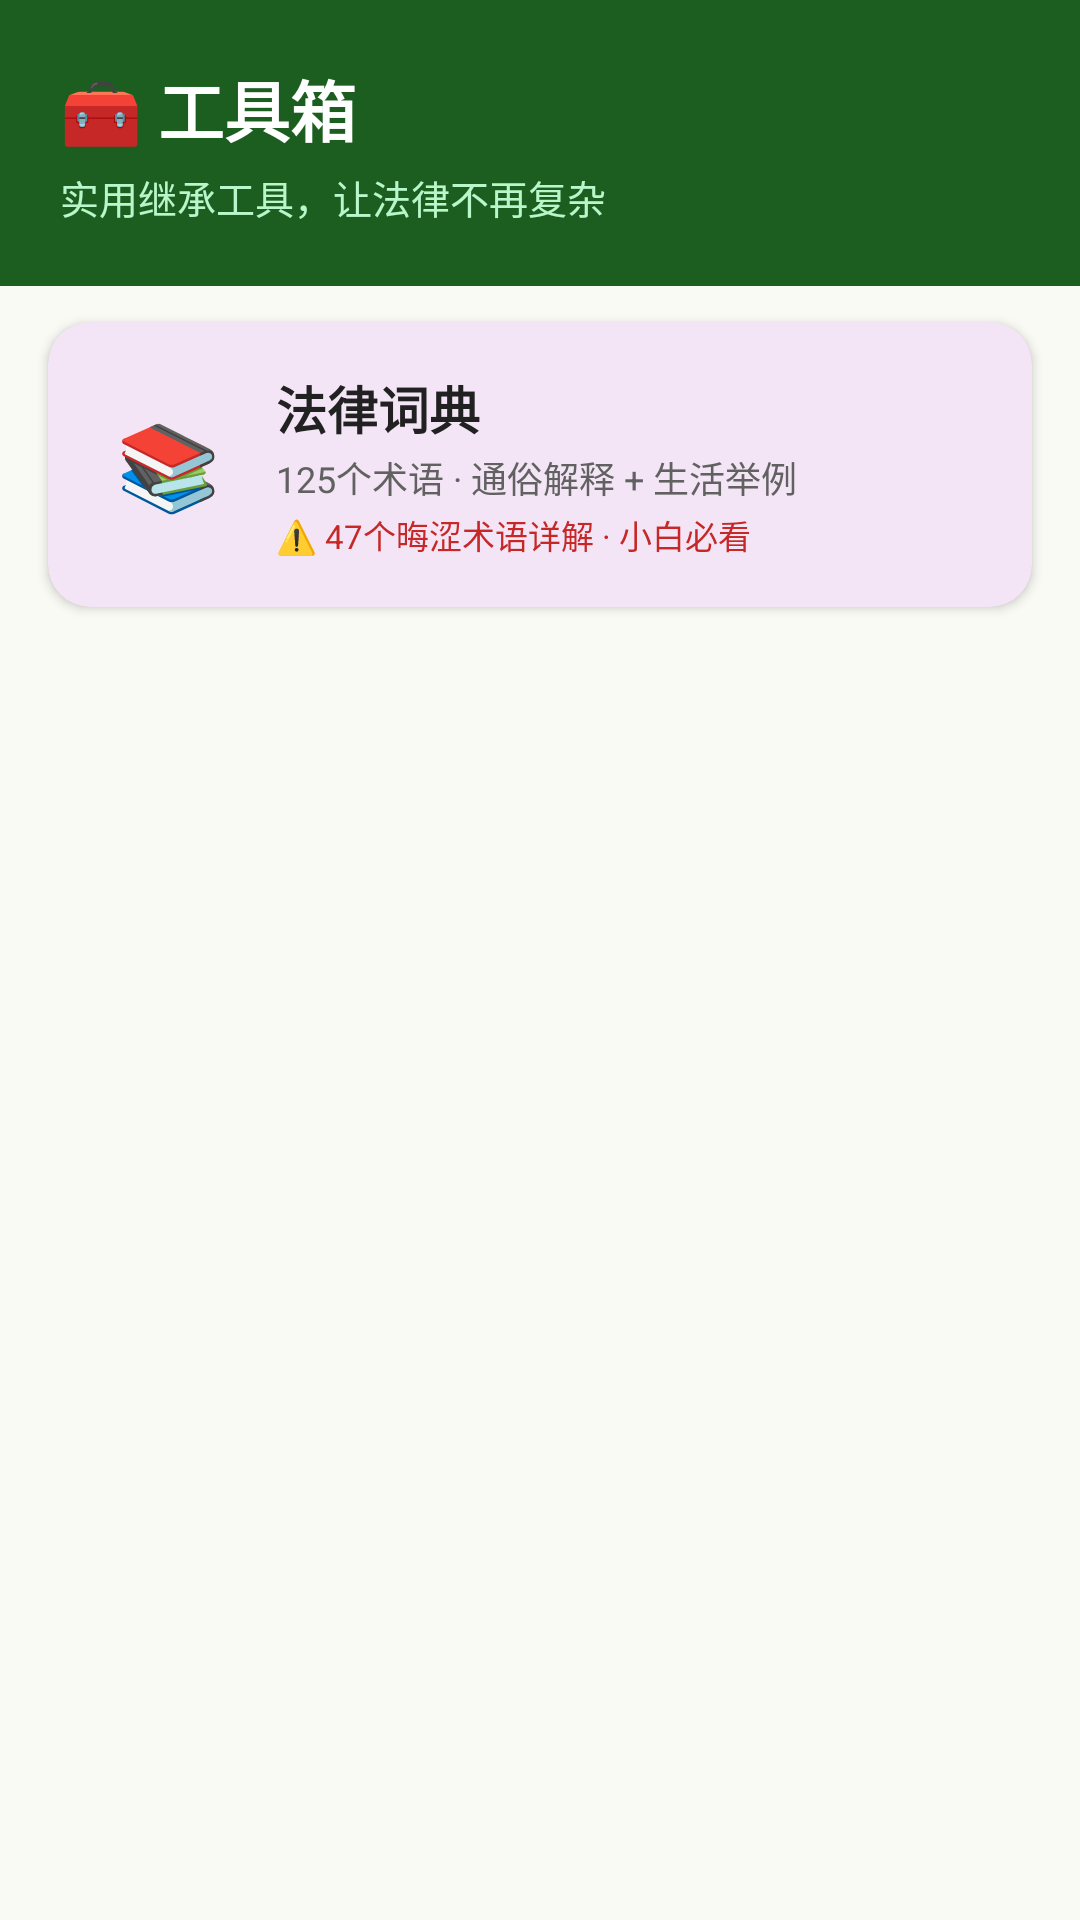

Reconstruct the res/layout file that produces this screen, plus the resources it refers to.
<!-- AndroidManifest.xml: application theme Theme.JiChengTong -->
<!-- res/layout/fragment_tools.xml -->
<?xml version="1.0" encoding="utf-8"?>
<androidx.core.widget.NestedScrollView
    xmlns:android="http://schemas.android.com/apk/res/android"
    xmlns:app="http://schemas.android.com/apk/res-auto"
    android:layout_width="match_parent"
    android:layout_height="match_parent"
    android:background="@color/background">

    <LinearLayout
        android:layout_width="match_parent"
        android:layout_height="wrap_content"
        android:orientation="vertical">

        
        <LinearLayout
            android:layout_width="match_parent"
            android:layout_height="wrap_content"
            android:background="@color/primary"
            android:orientation="vertical"
            android:padding="20dp">

            <TextView
                android:layout_width="wrap_content"
                android:layout_height="wrap_content"
                android:text="🧰 工具箱"
                android:textColor="@color/on_primary"
                android:textSize="22sp"
                android:textStyle="bold" />

            <TextView
                android:layout_width="wrap_content"
                android:layout_height="wrap_content"
                android:text="实用继承工具，让法律不再复杂"
                android:textColor="#B9F6CA"
                android:textSize="13sp"
                android:layout_marginTop="4dp" />
        </LinearLayout>

        <androidx.cardview.widget.CardView
            android:id="@+id/glossary_card"
            android:layout_width="match_parent"
            android:layout_height="wrap_content"
            android:layout_marginHorizontal="16dp"
            android:layout_marginTop="12dp"
            app:cardCornerRadius="14dp"
            app:cardElevation="2dp"
            app:cardBackgroundColor="#F3E5F5"
            android:clickable="true"
            android:focusable="true"
            android:foreground="?attr/selectableItemBackground">

            <LinearLayout
                android:layout_width="match_parent"
                android:layout_height="wrap_content"
                android:orientation="horizontal"
                android:padding="16dp"
                android:gravity="center_vertical">

                <TextView
                    android:layout_width="48dp"
                    android:layout_height="48dp"
                    android:gravity="center"
                    android:text="📚"
                    android:textSize="28sp" />

                <LinearLayout
                    android:layout_width="0dp"
                    android:layout_height="wrap_content"
                    android:layout_weight="1"
                    android:layout_marginStart="12dp"
                    android:orientation="vertical">

                    <TextView
                        android:layout_width="wrap_content"
                        android:layout_height="wrap_content"
                        android:text="法律词典"
                        android:textSize="17sp"
                        android:textStyle="bold"
                        android:textColor="@color/text_primary" />

                    <TextView
                        android:layout_width="wrap_content"
                        android:layout_height="wrap_content"
                        android:text="125个术语 · 通俗解释 + 生活举例"
                        android:textSize="12sp"
                        android:textColor="@color/text_secondary"
                        android:layout_marginTop="2dp" />

                    <TextView
                        android:layout_width="wrap_content"
                        android:layout_height="wrap_content"
                        android:text="⚠️ 47个晦涩术语详解 · 小白必看"
                        android:textSize="11sp"
                        android:textColor="#C62828"
                        android:layout_marginTop="2dp" />
                </LinearLayout>

                <ImageView
                    android:layout_width="24dp"
                    android:layout_height="24dp"
                    android:src="@drawable/ic_arrow_right"
                    app:tint="@color/text_hint" />
            </LinearLayout>
        </androidx.cardview.widget.CardView>

        <androidx.recyclerview.widget.RecyclerView
            android:id="@+id/tools_rv"
            android:layout_width="match_parent"
            android:layout_height="wrap_content"
            android:padding="16dp"
            android:nestedScrollingEnabled="false"
            android:clipToPadding="false" />
    </LinearLayout>
</androidx.core.widget.NestedScrollView>
<!-- resources referenced by this layout -->
<resources>
  <color name="background">#FAFAF5</color>
  <color name="on_primary">#FFFFFF</color>
  <color name="primary">#1B5E20</color>
  <color name="text_hint">#9E9E9E</color>
  <color name="text_primary">#212121</color>
  <color name="text_secondary">#616161</color>
  <style name="Theme.JiChengTong" parent="Theme.Material3.Light.NoActionBar">
          <item name="colorPrimary">@color/primary</item>
          <item name="colorPrimaryDark">@color/primary_dark</item>
          <item name="colorAccent">@color/secondary</item>
          <item name="colorPrimaryContainer">@color/primary_container</item>
          <item name="colorOnPrimary">@color/on_primary</item>
          <item name="colorSecondary">@color/secondary</item>
          <item name="colorSecondaryContainer">@color/secondary_container</item>
          <item name="colorOnSecondary">@color/on_secondary</item>
          <item name="android:colorBackground">@color/background</item>
          <item name="colorSurface">@color/surface</item>
          <item name="colorSurfaceVariant">@color/surface_variant</item>
          <item name="colorOnSurface">@color/on_surface</item>
          <item name="colorOnSurfaceVariant">@color/on_surface_variant</item>
          <item name="colorOutline">@color/outline</item>
          <item name="android:statusBarColor">@color/primary</item>
          <item name="android:navigationBarColor">@color/surface</item>
          <item name="android:windowLightNavigationBar">true</item>
      </style>
  <color name="primary_dark">#0D3B13</color>
  <color name="secondary">#FF8F00</color>
  <color name="primary_container">#B9F6CA</color>
  <color name="secondary_container">#FFE082</color>
  <color name="on_secondary">#FFFFFF</color>
  <color name="surface">#FFFFFF</color>
  <color name="surface_variant">#F5F5F0</color>
  <color name="on_surface">#1C1B1F</color>
  <color name="on_surface_variant">#49454F</color>
  <color name="outline">#E0E0E0</color>
</resources>
